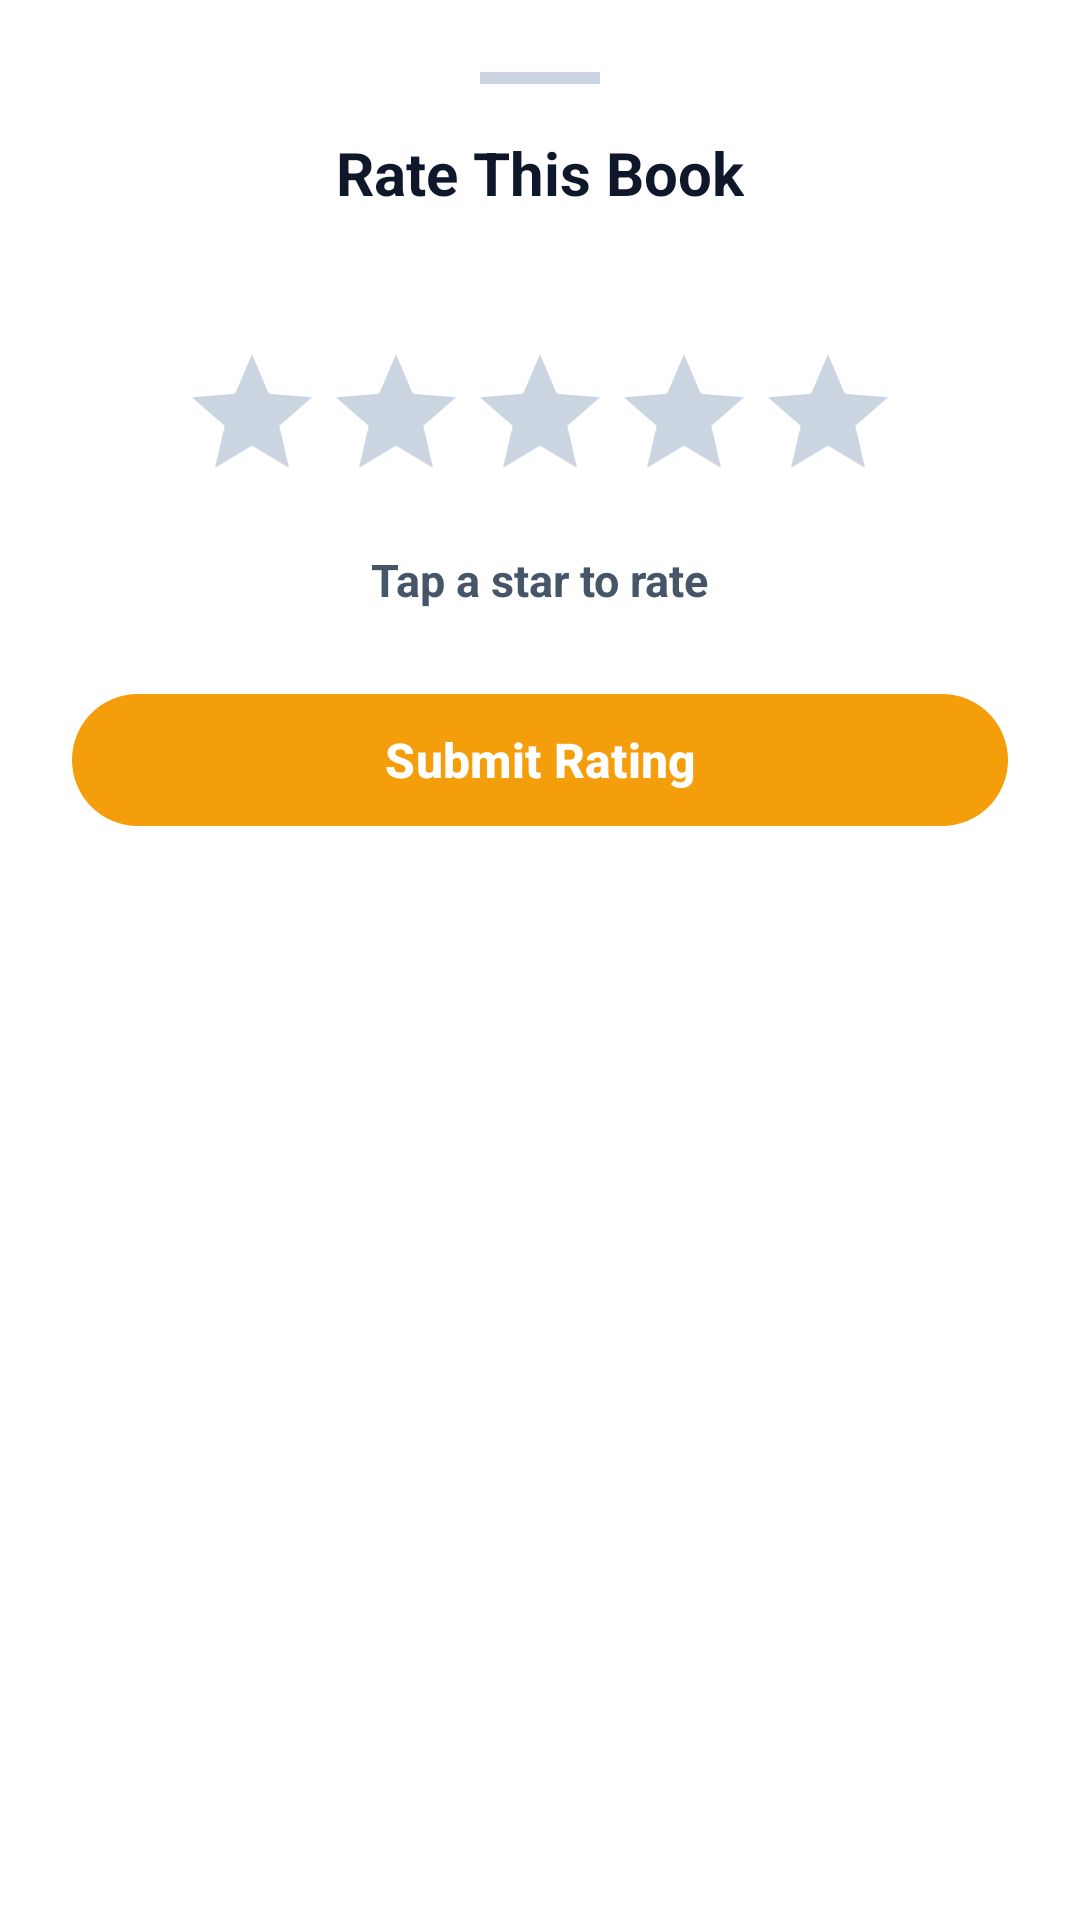

Android layout source for this screen:
<!-- AndroidManifest.xml: application theme Theme.Fonoss -->
<!-- res/layout/dialog_rate_book.xml -->
<?xml version="1.0" encoding="utf-8"?>
<LinearLayout xmlns:android="http://schemas.android.com/apk/res/android"
    xmlns:app="http://schemas.android.com/apk/res-auto"
    android:layout_width="match_parent"
    android:layout_height="wrap_content"
    android:orientation="vertical"
    android:padding="24dp"
    android:background="@drawable/bg_bottom_sheet_white">

    <View
        android:layout_width="40dp"
        android:layout_height="4dp"
        android:layout_gravity="center_horizontal"
        android:layout_marginBottom="16dp"
        android:background="@color/slate_300" />

    <TextView
        android:id="@+id/text_dialog_title"
        android:layout_width="wrap_content"
        android:layout_height="wrap_content"
        android:layout_gravity="center_horizontal"
        android:text="@string/rate_this_book"
        android:textColor="@color/slate_900"
        android:textSize="20sp"
        android:textStyle="bold" />

    <TextView
        android:id="@+id/text_book_title"
        android:layout_width="wrap_content"
        android:layout_height="wrap_content"
        android:layout_gravity="center_horizontal"
        android:layout_marginTop="4dp"
        android:layout_marginBottom="20dp"
        android:textColor="@color/slate_500"
        android:textSize="14sp"
        android:gravity="center"
        android:maxLines="2"
        android:ellipsize="end" />

    <RatingBar
        android:id="@+id/rating_bar"
        style="?android:attr/ratingBarStyle"
        android:layout_width="wrap_content"
        android:layout_height="wrap_content"
        android:layout_gravity="center_horizontal"
        android:numStars="5"
        android:stepSize="1.0"
        android:rating="0"
        android:progressTint="@color/amber_500"
        android:secondaryProgressTint="@color/amber_500"
        android:progressBackgroundTint="@color/slate_300" />

    <TextView
        android:id="@+id/text_rating_description"
        android:layout_width="wrap_content"
        android:layout_height="wrap_content"
        android:layout_gravity="center_horizontal"
        android:layout_marginTop="12dp"
        android:layout_marginBottom="24dp"
        android:text="Tap a star to rate"
        android:textColor="@color/slate_600"
        android:textSize="15sp"
        android:textStyle="bold" />

    <com.google.android.material.button.MaterialButton
        android:id="@+id/button_submit_rating"
        android:layout_width="match_parent"
        android:layout_height="52dp"
        android:text="@string/submit_rating"
        android:textColor="@android:color/white"
        android:textSize="16sp"
        android:textStyle="bold"
        app:cornerRadius="26dp"
        app:backgroundTint="@color/amber_500" />

    <com.google.android.material.button.MaterialButton
        android:id="@+id/button_remove_rating"
        style="@style/Widget.MaterialComponents.Button.TextButton"
        android:layout_width="match_parent"
        android:layout_height="48dp"
        android:layout_marginTop="8dp"
        android:text="@string/remove_rating"
        android:textColor="@color/red_600"
        android:textSize="14sp"
        android:visibility="gone" />

</LinearLayout>
<!-- resources referenced by this layout -->
<resources>
  <color name="amber_500">#F59E0B</color>
  <color name="red_600">#DC2626</color>
  <color name="slate_300">#CBD5E1</color>
  <color name="slate_500">#64748B</color>
  <color name="slate_600">#475569</color>
  <color name="slate_900">#0F172A</color>
  <!-- drawable bg_bottom_sheet_white (drawable) -->
  <?xml version="1.0" encoding="utf-8"?>
  <shape xmlns:android="http://schemas.android.com/apk/res/android">
      <solid android:color="@color/surface_glass" />
      <stroke
          android:width="1dp"
          android:color="#D9FFFFFF" />
      <corners
          android:topLeftRadius="40dp"
          android:topRightRadius="40dp" />
  </shape>
  <string name="rate_this_book">Rate This Book</string>
  <string name="remove_rating">Remove Rating</string>
  <string name="submit_rating">Submit Rating</string>
  <style name="Theme.Fonoss" parent="Base.Theme.Fonoss" />
  <color name="surface_glass">#EFFFFFFF</color>
  <style name="Base.Theme.Fonoss" parent="Theme.Material3.DayNight.NoActionBar">
          
          <item name="colorPrimary">@color/primary_600</item>
          <item name="colorOnPrimary">@color/white</item>
          <item name="colorSecondary">@color/accent_vibrant</item>
          <item name="android:windowBackground">@color/white</item>
          <item name="android:statusBarColor">@color/white</item>
          <item name="android:windowLightStatusBar">true</item>
      </style>
  <color name="primary_600">#0D9488</color>
  <color name="white">#FFFFFFFF</color>
  <color name="accent_vibrant">#FF6B6B</color>
</resources>
